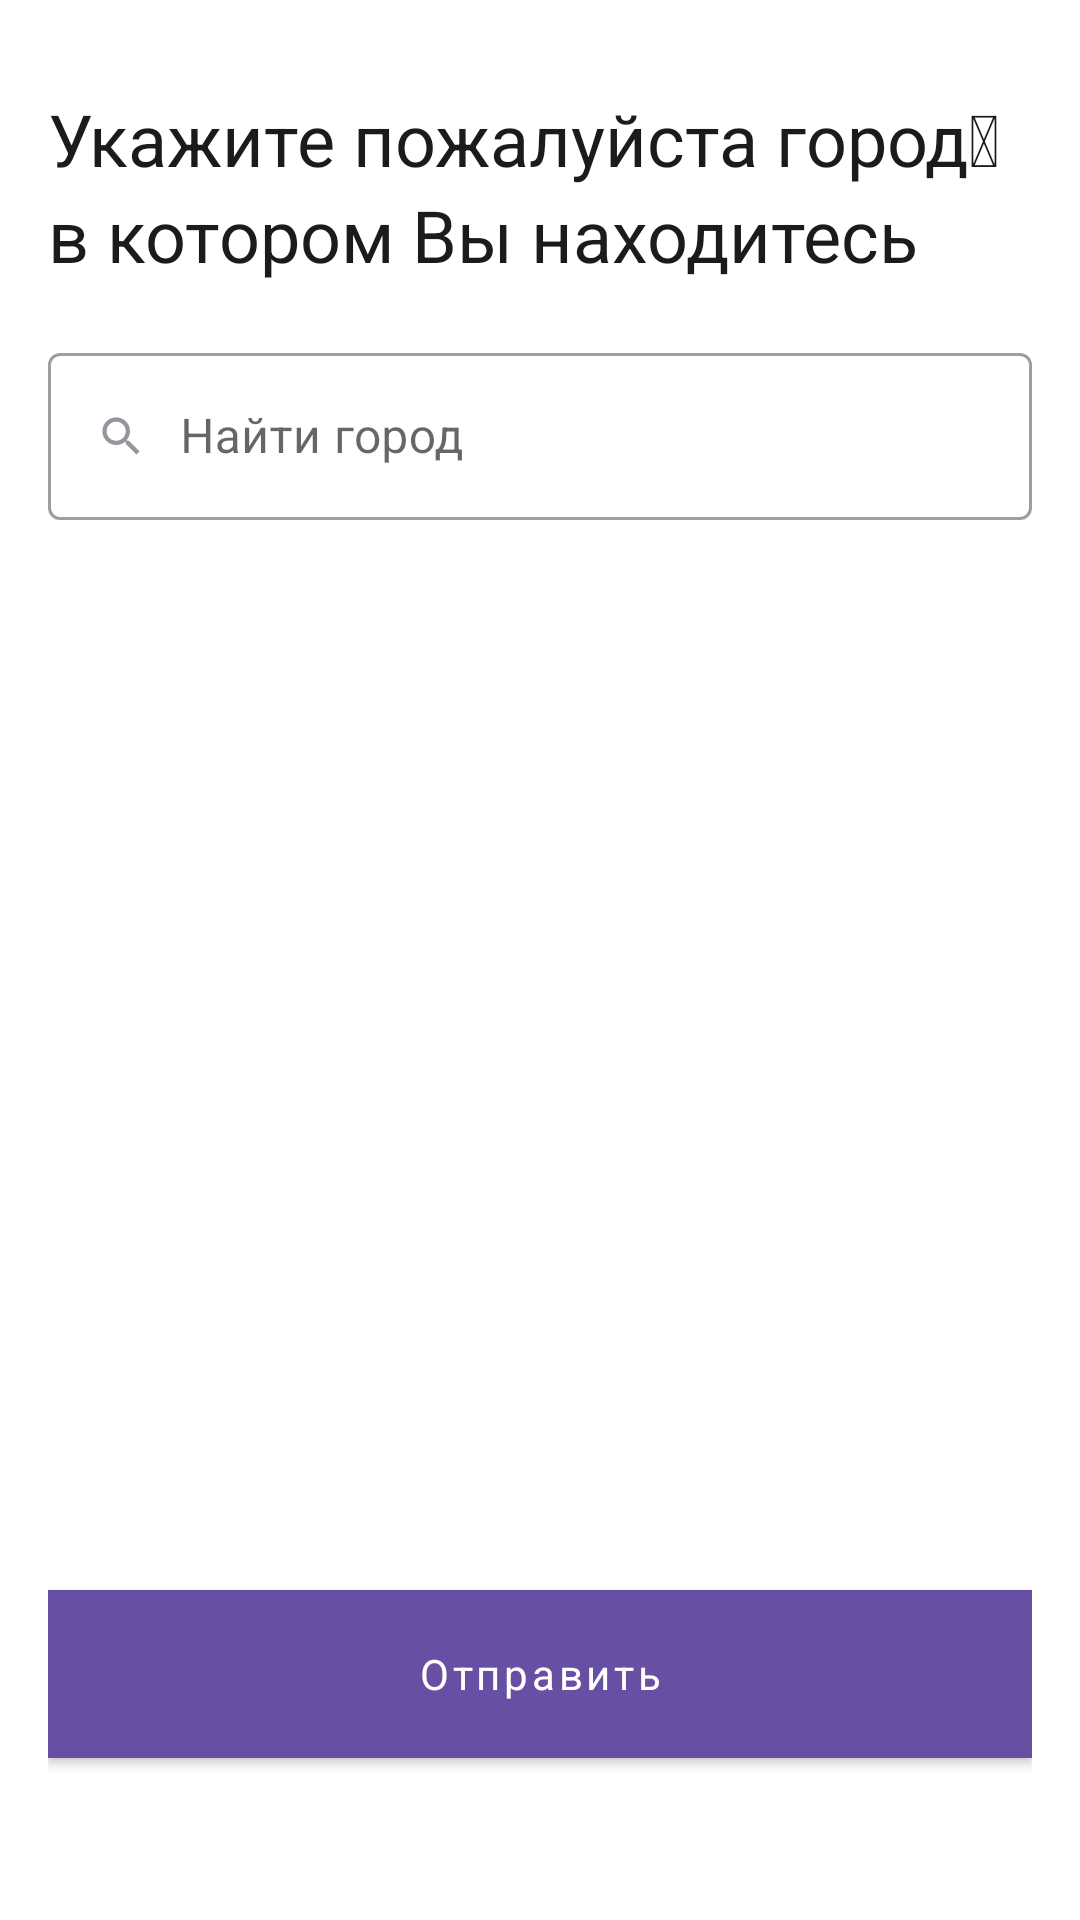

Layout XML and referenced resources for this Android screen:
<!-- AndroidManifest.xml: application theme Theme.LawyerApp -->
<!-- res/layout/fragment_choose_city.xml -->
<?xml version="1.0" encoding="utf-8"?>
<layout
    xmlns:tools="http://schemas.android.com/tools"
    xmlns:android="http://schemas.android.com/apk/res/android"
    xmlns:app="http://schemas.android.com/apk/res-auto">

    <androidx.constraintlayout.widget.ConstraintLayout
        android:layout_width="match_parent"
        android:layout_height="match_parent"
        android:paddingLeft="16dp"
        android:paddingRight="16dp"
        tools:context=".presentation.fragments.SignInFragment"
        >

        <TextView
            android:id="@+id/create_lead_data"
            android:layout_width="wrap_content"
            android:layout_height="wrap_content"
            android:layout_weight="1"
            android:textSize="24dp"
            android:lineHeight="32dp"
            android:textFontWeight="400"
            android:layout_marginTop="30dp"
            android:textColor="@color/black"
            android:textAlignment="viewStart"
            app:layout_constraintStart_toStartOf="parent"
            app:layout_constraintTop_toTopOf="parent"
            android:text="Укажите пожалуйста город в котором Вы находитесь" />


        <com.google.android.material.textfield.TextInputLayout
            android:id="@+id/til_city_data"
            android:layout_width="0dp"
            android:layout_height="wrap_content"
            android:layout_marginTop="18dp"
            app:layout_constraintBottom_toTopOf="@id/city_user_data"
            app:layout_constraintEnd_toEndOf="parent"
            app:layout_constraintStart_toStartOf="parent"
            app:layout_constraintTop_toBottomOf="@id/create_lead_data"
            style="@style/Widget.MaterialComponents.TextInputLayout.OutlinedBox">

            <com.google.android.material.textfield.TextInputEditText
                android:id="@+id/et_city_data"
                android:layout_width="match_parent"
                android:layout_height="wrap_content"
                android:hint="Найти город"
                android:drawableLeft="@drawable/ic_baseline_search_24"
                android:inputType="textMultiLine"
                android:drawablePadding="11dp"
                />
        </com.google.android.material.textfield.TextInputLayout>

        <ListView
            android:id="@+id/city_user_data"
            android:layout_width="wrap_content"
            android:layout_height="wrap_content"
            android:layout_weight="1"
            android:textSize="16dp"
            android:lineHeight="32dp"
            android:textFontWeight="400"
            android:layout_marginTop="30dp"
            android:textColor="@color/color_gray"
            android:textAlignment="viewStart"
            app:layout_constraintStart_toStartOf="parent"
            app:layout_constraintTop_toBottomOf="@id/til_city_data"
             />




        <com.google.android.material.button.MaterialButton
            android:id="@+id/save_button"
            android:layout_marginBottom="54dp"
            android:layout_width="0dp"
            android:layout_height="56dp"
            android:textStyle="normal"
            android:textAllCaps="false"
            android:background="@color/color_primary"
            android:text="Отправить"
            app:layout_constraintBottom_toBottomOf="parent"
            app:layout_constraintEnd_toEndOf="parent"
            app:layout_constraintStart_toStartOf="parent"

            />

    </androidx.constraintlayout.widget.ConstraintLayout>
</layout>
<!-- resources referenced by this layout -->
<resources>
  <color name="black">#1A1C19</color>
  <color name="color_gray">#99939F</color>
  <color name="color_primary">#6750A4</color>
  <!-- drawable ic_baseline_search_24 (drawable) -->
  <vector android:height="17dp" android:tint="#99939F"
      android:viewportHeight="24" android:viewportWidth="24"
      android:width="17dp" xmlns:android="http://schemas.android.com/apk/res/android">
      <path android:fillColor="@android:color/white" android:pathData="M15.5,14h-0.79l-0.28,-0.27C15.41,12.59 16,11.11 16,9.5 16,5.91 13.09,3 9.5,3S3,5.91 3,9.5 5.91,16 9.5,16c1.61,0 3.09,-0.59 4.23,-1.57l0.27,0.28v0.79l5,4.99L20.49,19l-4.99,-5zM9.5,14C7.01,14 5,11.99 5,9.5S7.01,5 9.5,5 14,7.01 14,9.5 11.99,14 9.5,14z"/>
  </vector>
  <style name="Theme.LawyerApp" parent="Theme.MaterialComponents.DayNight.NoActionBar">
          
          <item name="fontFamily">@font/roboto</item>
          <item name="colorPrimary">@color/color_primary</item>
          <item name="colorPrimaryVariant">@color/color_primary_top_color</item>
          <item name="colorOnPrimary">@color/white</item>
          
          <item name="colorSecondary">?attr/colorPrimary</item>
          <item name="colorSecondaryVariant">@color/teal_700</item>
          <item name="colorOnSecondary">@color/black</item>
          
          <item name="android:statusBarColor" tools:targetApi="l">?attr/colorPrimaryVariant</item>
          
      </style>
  <color name="color_primary_top_color">#3D2A71</color>
  <color name="white">#FFFFFFFF</color>
  <color name="teal_700">#FF018786</color>
</resources>
